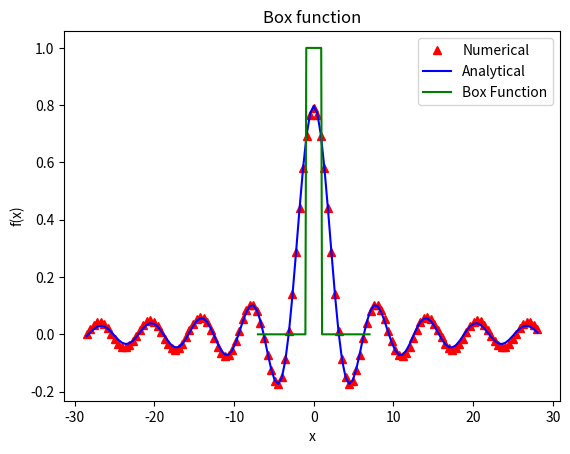

This figure's Python source:
# -*- coding: utf-8 -*-
"""
Created on Fri Jun  5 11:27:43 2020

[redacted]
"""

import numpy as np
from matplotlib import pyplot as plt

def f(x):
    if(x>-1 and x<1):
        return 1
    return 0

def f_ft(k):
    if(k==0):
        return np.sqrt(2/np.pi)
    else: return np.sqrt(2/np.pi)*np.sin(k)/k

xmin = -7.0
xmax = 7.0
n_points = 128
dx = (xmax - xmin)/(n_points-1)

x = np.linspace(xmin,xmax,n_points)
sampled_data = [f(xi) for xi in x] 
  
nft = np.fft.fft(sampled_data, norm='ortho')
k = np.fft.fftfreq(n_points,dx)
k = 2*np.pi*k
factor = np.exp(-1j*k*xmin)

aft = dx*np.sqrt(n_points/(2*np.pi))*factor*nft

aft = np.fft.fftshift(aft)
k = np.fft.fftshift(k)


ft_analytical = [f_ft(ki) for ki in k]
box = [f(xi) for xi in x]

#plt.plot(x,box,'g',label='Box Function')
plt.plot(k,np.real(aft),'r^',label='Numerical')
plt.plot(k,ft_analytical,'b',label='Analytical')
plt.xlabel('k')
plt.ylabel('f(k)')
plt.legend()
plt.title("FT of Box function")
plt.show()

plt.plot(x,box,'g',label='Box Function')
plt.xlabel('x')
plt.ylabel('f(x)')
plt.legend()
plt.title("Box function")
plt.show()
